Run: headless pygame with SDL's dummy video driver; simulated clock (each Clock.tick advances the game by its frame time, no real sleeping); random seed 0; keys injected as events and as key.get_pressed() state; mouse plan: one left click at the window centre at the start of phase 2, then a move to the lower-right quarter at the start of phase 3.
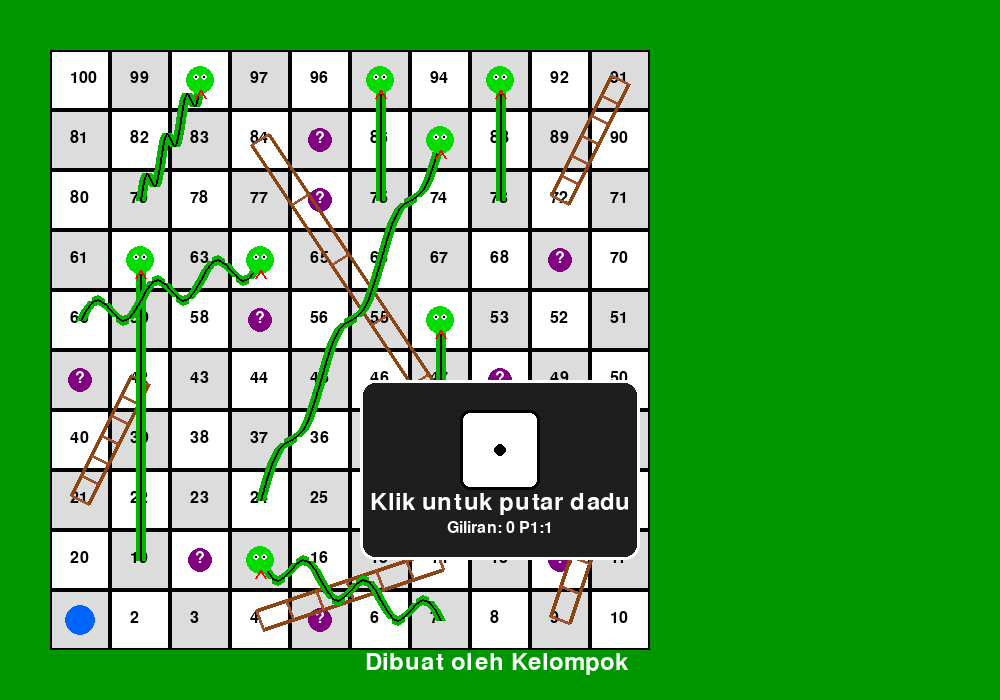
Frame 1 of 4 · flips 1–60 · no input
Frame 2 of 4 · flips 61–180 · clicked the window centre · tapped SPACE, RETURN · held RIGHT (→), D · screen unchanged from frame 1, image omitted
Frame 3 of 4 · flips 181–300 · moved the mouse to the lower-right quarter · held DOWN (↓), S · screen unchanged from frame 2, image omitted
Frame 4 of 4 · flips 301–420 · held LEFT (←), A, UP (↑), W · screen unchanged from frame 3, image omitted

The pygame program that drew these frames:

import pygame
import random
import sys
import math

# Initialize Pygame
pygame.init()

# Constants
SCREEN_WIDTH = 1000
SCREEN_HEIGHT = 700
BOARD_SIZE = 10  # 10x10 board (100 squares)
SQUARE_SIZE = 60
BOARD_X = 50
BOARD_Y = 50
WHITE = (255, 255, 255)
BLACK = (0, 0, 0)
RED = (255, 0, 0)
GREEN = (0, 255, 0)
BLUE = (0, 100, 255)
YELLOW = (255, 255, 0)
DARK_GREEN = (0, 150, 0)
PURPLE = (128, 0, 128)
ORANGE = (255, 165, 0)

# Game setup
pygame.display.set_caption("Snakes & Ladders")
screen = pygame.display.set_mode((SCREEN_WIDTH, SCREEN_HEIGHT))
clock = pygame.time.Clock()
font = pygame.font.Font(None, 36)
small_font = pygame.font.Font(None, 24)



QUESTIONS = [
    ("Ibukota Jepang?", "tokyo"),
    ("Planet terbesar?", "jupiter"),
    ("5*5=?", "25"),
    ("Siapa penemu lampu? (nama lengkap)", "thomas alva edison"),
    ("Sungai terpanjang di dunia?", "sungai nil")
]

class SnakesAndLadders:
    def __init__(self):
        self.players = [1, 1]
        self.current_player = 0
        self.animation_pos = 1
        self.target_pos = 1
        self.question_active = False
        self.current_question = None
        self.winner = None
        self.correct_answer = ""
        self.user_answer = ""
        self.question_tiles = [5, 12, 18, 26, 33, 41, 48, 57, 69, 76, 85]

        self.turns = 0
        self.state = "idle"   # idle, rolling, moving
        self.roll_timer = 0
        self.dice_roll = 1

        self.extra_turn = False
        self.extra_roll = False
        self.game_over = False

        self.ladders = {4: 14, 9: 31, 21: 42, 28: 84, 72: 91}
        self.snakes = {
            17: 7, 54: 34, 62: 19, 64: 60,
            87: 24, 93: 73, 95: 75, 98: 79
        }

    def roll_dice(self):
        return random.randint(1, 6)

    def start_roll(self):
        if self.state == "idle":
            self.state = "rolling"
            self.roll_timer = 20

    def get_position_coords(self, pos):
        if pos == 0:
            return BOARD_X + SQUARE_SIZE//2, BOARD_Y + 9*SQUARE_SIZE + SQUARE_SIZE//2

        row = (100 - pos) // 10
        col = (pos - 1) % 10

        if row % 2 == 0:
            col = 9 - col

        x = BOARD_X + col * SQUARE_SIZE + SQUARE_SIZE//2
        y = BOARD_Y + row * SQUARE_SIZE + SQUARE_SIZE//2
        return x, y
    
    def draw_board(self):
        # Draw squares
        for row in range(10):
            for col in range(10):
                x = BOARD_X + col * SQUARE_SIZE
                y = BOARD_Y + row * SQUARE_SIZE

                # Checker pattern
                color = WHITE if (row + col) % 2 == 0 else (220, 220, 220)
                pygame.draw.rect(screen, color, (x, y, SQUARE_SIZE, SQUARE_SIZE))

                pygame.draw.rect(screen, BLACK, (x, y, SQUARE_SIZE, SQUARE_SIZE), 2)

        # Draw numbers (1–100)
        for pos in range(1, 101):
            x, y = self.get_position_coords(pos)
            text = small_font.render(str(pos), True, BLACK)
            screen.blit(text, (x - 10, y - 10))

        # Draw question tiles
        for pos in self.question_tiles:
            x, y = self.get_position_coords(pos)

            pygame.draw.circle(screen, PURPLE, (int(x), int(y)), 12)

            q_mark = small_font.render("?", True, WHITE)
            screen.blit(q_mark, (x - 5, y - 10))

        # Draw ladders
        for start, end in self.ladders.items():
            start_x, start_y = self.get_position_coords(start)
            end_x, end_y = self.get_position_coords(end)

            dx = end_x - start_x
            dy = end_y - start_y
            length = math.hypot(dx, dy)

            # arah tegak lurus
            offset_x = -dy / length * 10
            offset_y = dx / length * 10

            # sisi kiri tangga
            left_start = (start_x + offset_x, start_y + offset_y)
            left_end = (end_x + offset_x, end_y + offset_y)

            # sisi kanan tangga
            right_start = (start_x - offset_x, start_y - offset_y)
            right_end = (end_x - offset_x, end_y - offset_y)

            # rel tangga
            pygame.draw.line(screen, (139,69,19), left_start, left_end, 4)
            pygame.draw.line(screen, (139,69,19), right_start, right_end, 4)

            # anak tangga
            steps = 6
            for i in range(steps + 1):
                t = i / steps

                lx = left_start[0] + t * (left_end[0] - left_start[0])
                ly = left_start[1] + t * (left_end[1] - left_start[1])

                rx = right_start[0] + t * (right_end[0] - right_start[0])
                ry = right_start[1] + t * (right_end[1] - right_start[1])

                pygame.draw.line(screen, (160,82,45), (lx, ly), (rx, ry), 3)

        # Draw snakes
        for start, end in self.snakes.items():
            start_x, start_y = self.get_position_coords(start)
            end_x, end_y = self.get_position_coords(end)

            points = []
            segments = 30

            for i in range(segments + 1):
                t = i / segments

                x = start_x + t * (end_x - start_x)

                wave = math.sin(t * math.pi * 6) * 15
                y = start_y + t * (end_y - start_y) + wave

                points.append((x, y))

            # badan ular
            pygame.draw.lines(screen, (0,180,0), False, points, 10)

            # outline
            pygame.draw.lines(screen, BLACK, False, points, 2)

            # kepala ular
            head_x, head_y = points[0]

            pygame.draw.circle(screen, (0,220,0), (int(head_x), int(head_y)), 14)

            # mata
            pygame.draw.circle(screen, WHITE, (int(head_x - 4), int(head_y - 3)), 3)
            pygame.draw.circle(screen, WHITE, (int(head_x + 4), int(head_y - 3)), 3)

            pygame.draw.circle(screen, BLACK, (int(head_x - 4), int(head_y - 3)), 1)
            pygame.draw.circle(screen, BLACK, (int(head_x + 4), int(head_y - 3)), 1)

            # lidah
            pygame.draw.line(
                screen,
                RED,
                (head_x, head_y + 10),
                (head_x - 5, head_y + 18),
                2
            )

            pygame.draw.line(
                screen,
                RED,
                (head_x, head_y + 10),
                (head_x + 5, head_y + 18),
                2
            )

    def draw_dice(self, x, y, roll=None):
        # Show random faces while rolling
        if self.state == "rolling":
            roll = random.randint(1, 6)

        # Dice background
        pygame.draw.rect(screen, WHITE, (x-40, y-40, 80, 80), border_radius=10)
        pygame.draw.rect(screen, BLACK, (x-40, y-40, 80, 80), 3, border_radius=10)

        # Dot positions
        dots = {
            1: [(x, y)],
            2: [(x-15, y-15), (x+15, y+15)],
            3: [(x-15, y-15), (x, y), (x+15, y+15)],
            4: [(x-15, y-15), (x-15, y+15), (x+15, y-15), (x+15, y+15)],
            5: [(x-15, y-15), (x-15, y+15), (x, y), (x+15, y-15), (x+15, y+15)],
            6: [(x-20, y-15), (x-20, y), (x-20, y+15),
                (x+20, y-15), (x+20, y), (x+20, y+15)]
        }

        # Draw dots
        if roll is not None:
            for dot in dots[roll]:
                pygame.draw.circle(screen, BLACK, dot, 6)

    def check_answer(self):
        if self.user_answer.lower() == self.correct_answer:
            # ✅ benar → boleh roll lagi
            self.extra_roll = True
        else:
            # ❌ salah → mundur
            penalty = random.randint(1, 6)
            self.players[self.current_player] = max(
                1,
                self.players[self.current_player] - penalty
            )
            self.extra_roll = False
            # ganti player
            self.current_player = 1 - self.current_player

        # tutup soal
        self.question_active = False
        self.user_answer = ""

        self.state = "idle"

    def draw(self):
        print("DRAWING FRAME")
        screen.fill(DARK_GREEN)
        
        self.draw_board()

        # Draw player
        for i, pos in enumerate(self.players):
            x, y = self.get_position_coords(pos)
            if i == 0:
                color = YELLOW 
            else: 
                color = BLUE
            pygame.draw.circle(screen, color, (int(x), int(y)), 15)

        # Draw dice
        # 🎯 Only show UI when not moving
        # 🎯 GAME OVER SCREEN

        if self.game_over:
            box_x = SCREEN_WIDTH // 2 - 180
            box_y = 250
            box_w = 360
            box_h = 200

            # Box
            pygame.draw.rect(screen, (30, 30, 30), (box_x, box_y, box_w, box_h), border_radius=15)
            pygame.draw.rect(screen, YELLOW, (box_x, box_y, box_w, box_h), 4, border_radius=15)

            # Text
            if self.winner == 0:
                win_text = font.render("Player 1 Menang!", True, YELLOW)
            else:
                win_text = font.render("Player 2 Menang!", True, BLUE)

            turns_text = small_font.render(
                f"Selesai dalam {self.turns} putaran!", True, WHITE
            )
            restart_text = small_font.render("Klik apapun untuk mengulang", True, WHITE)

            screen.blit(win_text, (SCREEN_WIDTH//2 - win_text.get_width()//2, box_y + 40))
            screen.blit(turns_text, (SCREEN_WIDTH//2 - turns_text.get_width()//2, box_y + 90))
            screen.blit(restart_text, (SCREEN_WIDTH//2 - restart_text.get_width()//2, box_y + 130))

            pygame.display.flip()
            return
        
        elif self.question_active:
            box_x = SCREEN_WIDTH // 2 - 200
            box_y = 200
            box_w = 400
            box_h = 200

            pygame.draw.rect(screen, (20,20,20), (box_x, box_y, box_w, box_h), border_radius=15)
            pygame.draw.rect(screen, WHITE, (box_x, box_y, box_w, box_h), 3, border_radius=15)

            q_text = small_font.render(self.current_question, True, WHITE)
            a_text = small_font.render(self.user_answer, True, YELLOW)

            screen.blit(q_text, (box_x + 20, box_y + 40))
            screen.blit(a_text, (box_x + 20, box_y + 100))


        # 🎲 NORMAL UI (only when not moving AND not game over)
        elif self.state != "moving" and not self.question_active:

            box_x = SCREEN_WIDTH // 2 - 140
            box_y = 380
            box_w = 280
            box_h = 180

            pygame.draw.rect(screen, (30, 30, 30), (box_x, box_y, box_w, box_h), border_radius=15)
            pygame.draw.rect(screen, WHITE, (box_x, box_y, box_w, box_h), 3, border_radius=15)

            # Dice
            self.draw_dice(
                SCREEN_WIDTH // 2,
                box_y + 70,
                self.dice_roll if self.state != "rolling" else None
            )

            # Text
            instr1 = font.render("Klik untuk putar dadu", True, WHITE)
            instr2 = small_font.render(
                f"Giliran: {self.turns} P{self.current_player+1}:{self.players[self.current_player]}", True, WHITE)
            credit_text = font.render("Dibuat oleh Kelompok ", True, WHITE)

            screen.blit(instr1, (SCREEN_WIDTH//2 - instr1.get_width()//2, box_y + 110))
            screen.blit(instr2, (SCREEN_WIDTH//2 - instr2.get_width()//2, box_y + 140))
            screen.blit(credit_text, (SCREEN_WIDTH//2 - credit_text.get_width()//2, 650))

        pygame.display.flip()

    def update(self):
        if self.game_over:
            return

        # 🎲 Rolling phase
        if self.state == "rolling":
            self.roll_timer -= 1

            if self.roll_timer <= 0:
                self.dice_roll = self.roll_dice()
                self.target_pos = self.players[self.current_player] + self.dice_roll

                if self.target_pos > 100:
                    self.target_pos = self.players[self.current_player]

                self.animation_pos = self.players[self.current_player]
                self.state = "moving"

        # 🚶 Moving phase
        # 🚶 Moving phase
        elif self.state == "moving":

            if self.animation_pos < self.target_pos:
                self.animation_pos += 1

            else:
                # Check snakes or ladders
                if self.animation_pos in self.ladders:
                    self.animation_pos = self.ladders[self.animation_pos]

                elif self.animation_pos in self.snakes:
                    self.animation_pos = self.snakes[self.animation_pos]

                # simpan posisi player
                self.players[self.current_player] = self.animation_pos

                # ✅ CEK MENANG DULU
                if self.players[self.current_player] >= 100:
                    self.players[self.current_player] = 100

                    self.game_over = True
                    self.winner = self.current_player

                    # hentikan semua state
                    self.state = "idle"
                    self.question_active = False
                    self.extra_roll = False

                    return

                # =========================
                # kalau belum menang
                # =========================

                # kalau jawaban benar sebelumnya
                if self.extra_roll:
                    self.extra_roll = False
                    self.state = "idle"

                else:
                    # cek apakah injak question tile
                    if self.players[self.current_player] in self.question_tiles:

                        self.question_active = True
                        self.current_question, self.correct_answer = random.choice(QUESTIONS)

                    else:
                        # langsung ganti player kalau bukan question tile
                        self.current_player = 1 - self.current_player

                    self.turns += 1
                    self.state = "idle"

    def handle_click(self, pos):
        if self.game_over:
            self.__init__()
            return
        
        if self.question_active:
            return

        x, y = pos

        # Click dice
        box_x = SCREEN_WIDTH // 2 - 140
        box_y = 380
        box_w = 280
        box_h = 180

        if (box_x < x < box_x + box_w and box_y < y < box_y + box_h):
            self.start_roll()

def main():
    game = SnakesAndLadders()
    
    running = True
    while running:
        for event in pygame.event.get():
            if event.type == pygame.QUIT:
                running = False
            elif event.type == pygame.MOUSEBUTTONDOWN:
                game.handle_click(event.pos)
            elif event.type == pygame.KEYDOWN:
                if game.question_active:
                    if event.key == pygame.K_RETURN:
                        game.check_answer()
                    elif event.key ==pygame.K_BACKSPACE:
                        game.user_answer = game.user_answer[:-1]
                    else:
                        game.user_answer += event.unicode
        
        game.update()
        game.draw()
        clock.tick(60)
    
    pygame.quit()
    sys.exit()

if __name__ == "__main__":
    main()
